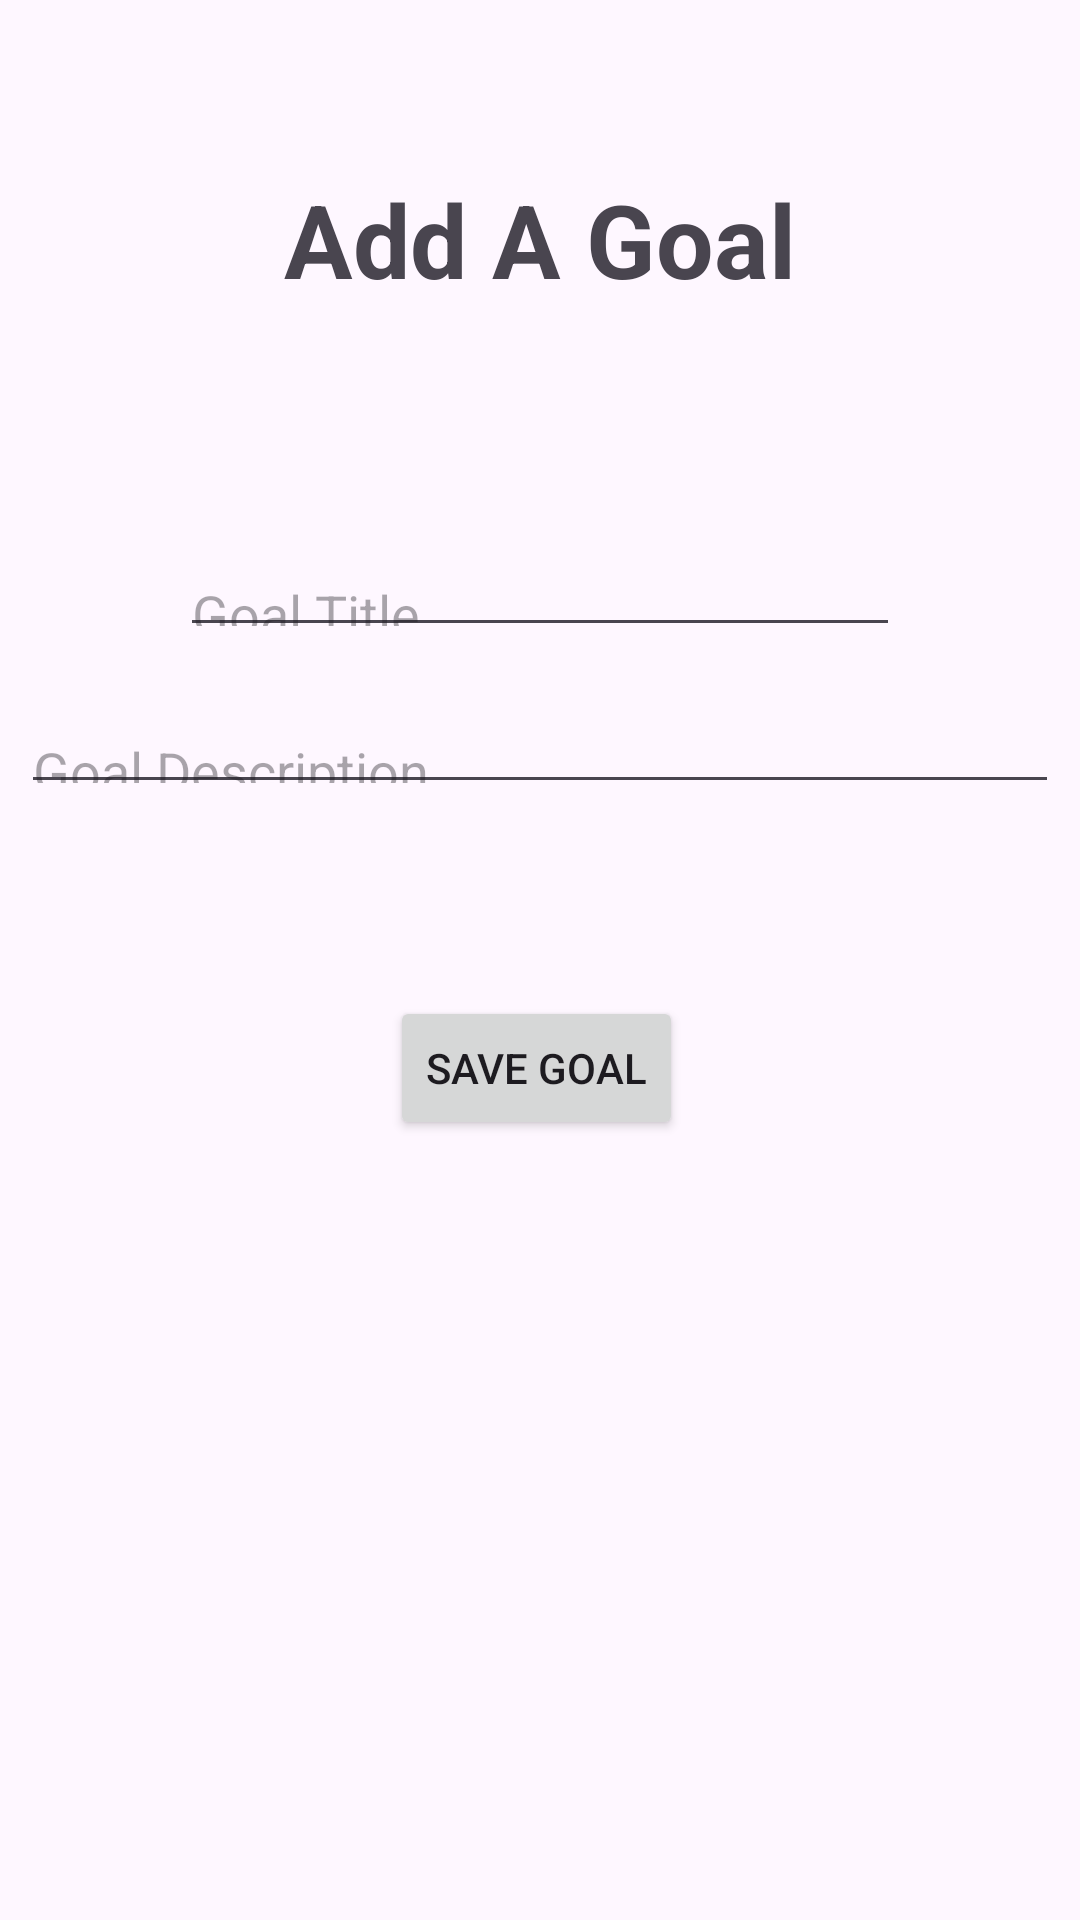

Reconstruct the res/layout file that produces this screen, plus the resources it refers to.
<!-- AndroidManifest.xml: application theme Theme.ICETASK2GOALSAPP -->
<!-- res/layout/add_goal.xml -->
<?xml version="1.0" encoding="utf-8"?>
<androidx.constraintlayout.widget.ConstraintLayout xmlns:android="http://schemas.android.com/apk/res/android"
    xmlns:app="http://schemas.android.com/apk/res-auto"
    xmlns:tools="http://schemas.android.com/tools"
    android:layout_width="match_parent"
    android:layout_height="match_parent">

    <EditText
        android:id="@+id/txtGoalTitle"
        android:layout_width="0dp"
        android:layout_height="0dp"
        android:layout_marginStart="60dp"
        android:layout_marginEnd="60dp"
        android:layout_marginBottom="19dp"
        android:hint="Goal Title"
        android:inputType="text"
        android:maxLines="1"
        app:layout_constraintBottom_toTopOf="@+id/txtGoalDescription"
        app:layout_constraintEnd_toEndOf="parent"
        app:layout_constraintStart_toStartOf="parent"
        app:layout_constraintTop_toBottomOf="@+id/lblAddGoal" />

    <EditText
        android:id="@+id/txtGoalDescription"
        android:layout_width="0dp"
        android:layout_height="0dp"
        android:layout_marginStart="7dp"
        android:layout_marginEnd="7dp"
        android:layout_marginBottom="64dp"
        android:gravity="top"
        android:hint="Goal Description"
        android:inputType="textMultiLine"
        android:minLines="3"
        app:layout_constraintBottom_toTopOf="@+id/btnSaveGoal"
        app:layout_constraintEnd_toEndOf="parent"
        app:layout_constraintStart_toStartOf="parent"
        app:layout_constraintTop_toBottomOf="@+id/txtGoalTitle" />

    <Button
        android:id="@+id/btnSaveGoal"
        android:layout_width="wrap_content"
        android:layout_height="wrap_content"
        android:layout_marginStart="123dp"
        android:layout_marginBottom="260dp"
        android:text="Save Goal"
        app:layout_constraintBottom_toBottomOf="parent"
        app:layout_constraintStart_toStartOf="@+id/txtGoalDescription"
        app:layout_constraintTop_toBottomOf="@+id/txtGoalDescription" />

    <TextView
        android:id="@+id/lblAddGoal"
        android:layout_width="wrap_content"
        android:layout_height="wrap_content"
        android:layout_marginTop="57dp"
        android:layout_marginBottom="80dp"
        android:text="Add A Goal"
        android:textColorLink="#673AB7"
        android:textSize="34sp"
        android:textStyle="bold"
        app:layout_constraintBottom_toTopOf="@+id/txtGoalTitle"
        app:layout_constraintEnd_toEndOf="parent"
        app:layout_constraintStart_toStartOf="parent"
        app:layout_constraintTop_toTopOf="parent" />

</androidx.constraintlayout.widget.ConstraintLayout>
<!-- resources referenced by this layout -->
<resources>
  <style name="Theme.ICETASK2GOALSAPP" parent="Base.Theme.ICETASK2GOALSAPP" />
  <style name="Base.Theme.ICETASK2GOALSAPP" parent="Theme.Material3.DayNight.NoActionBar">
          
          
      </style>
</resources>
